Run: headless pygame with SDL's dummy video driver; simulated clock (each Clock.tick advances the game by its frame time, no real sleeping); random seed 0; keys injected as events and as key.get_pressed() state; mouse plan: one left click at the window centre at the start of phase 2, then a move to the lower-right quarter at the start of phase 3.
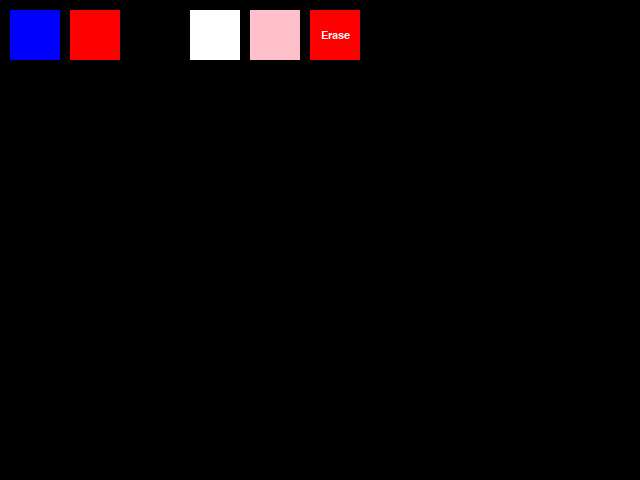
Frame 1 of 4 · flips 1–60 · no input
Frame 2 of 4 · flips 61–180 · clicked the window centre · tapped SPACE, RETURN · held RIGHT (→), D · screen unchanged from frame 1, image omitted
Frame 3 of 4 · flips 181–300 · moved the mouse to the lower-right quarter · held DOWN (↓), S · screen unchanged from frame 2, image omitted
Frame 4 of 4 · flips 301–420 · held LEFT (←), A, UP (↑), W · screen unchanged from frame 3, image omitted

The pygame program that drew these frames:

import pygame

# Initialize Pygame
pygame.init()

# Define colors
BLACK = (0, 0, 0)
WHITE = (255, 255, 255)
RED = (255, 0, 0)
GREEN = (0, 255, 0)
BLUE = (0, 0, 255)
PINK = (255, 192, 203)

# Set the screen dimensions
screen_width = 640
screen_height = 480
screen = pygame.display.set_mode((screen_width, screen_height))

# Set the font for the buttons
button_font = pygame.font.SysFont('calibri', 16)

# Define the brush color
brush_color = BLACK

# Set the brush size
brush_size = 10

# Create the color buttons
color_buttons = [
    {
        'color': BLUE,
        'rect': pygame.Rect(10, 10, 50, 50)
    },
    {
        'color': RED,
        'rect': pygame.Rect(70, 10, 50, 50)
    },
    {
        'color': BLACK,
        'rect': pygame.Rect(130, 10, 50, 50)
    },
    {
        'color': WHITE,
        'rect': pygame.Rect(190, 10, 50, 50)
    },
    {
        'color': PINK,
        'rect': pygame.Rect(250, 10, 50, 50)
    }
]

# Define the eraser button
eraser_button = pygame.Rect(310, 10, 50, 50)

# Set the program loop
running = True
while running:
    # Event loop
    for event in pygame.event.get():
        if event.type == pygame.QUIT:
            running = False
        elif event.type == pygame.MOUSEBUTTONDOWN:
            # Change brush color on color button click
            for button in color_buttons:
                if button['rect'].collidepoint(event.pos):
                    brush_color = button['color']
            # Clear the screen on eraser button click
            if eraser_button.collidepoint(event.pos):
                screen.fill(BLACK)
        elif event.type == pygame.MOUSEMOTION:
            # Draw with the brush on mouse motion
            if pygame.mouse.get_pressed()[0]:
                pygame.draw.circle(screen, brush_color, event.pos, brush_size)
    # Draw the color buttons
    for button in color_buttons:
        pygame.draw.rect(screen, button['color'], button['rect'])
    # Draw the eraser button
    pygame.draw.rect(screen, RED, eraser_button)
    # Draw the "Erase" text on the eraser button
    erase_text = button_font.render("Erase", True, WHITE)
    erase_text_rect = erase_text.get_rect(center=eraser_button.center)
    screen.blit(erase_text, erase_text_rect)
    # Update the display
    pygame.display.update()

# Quit Pygame
pygame.quit()
